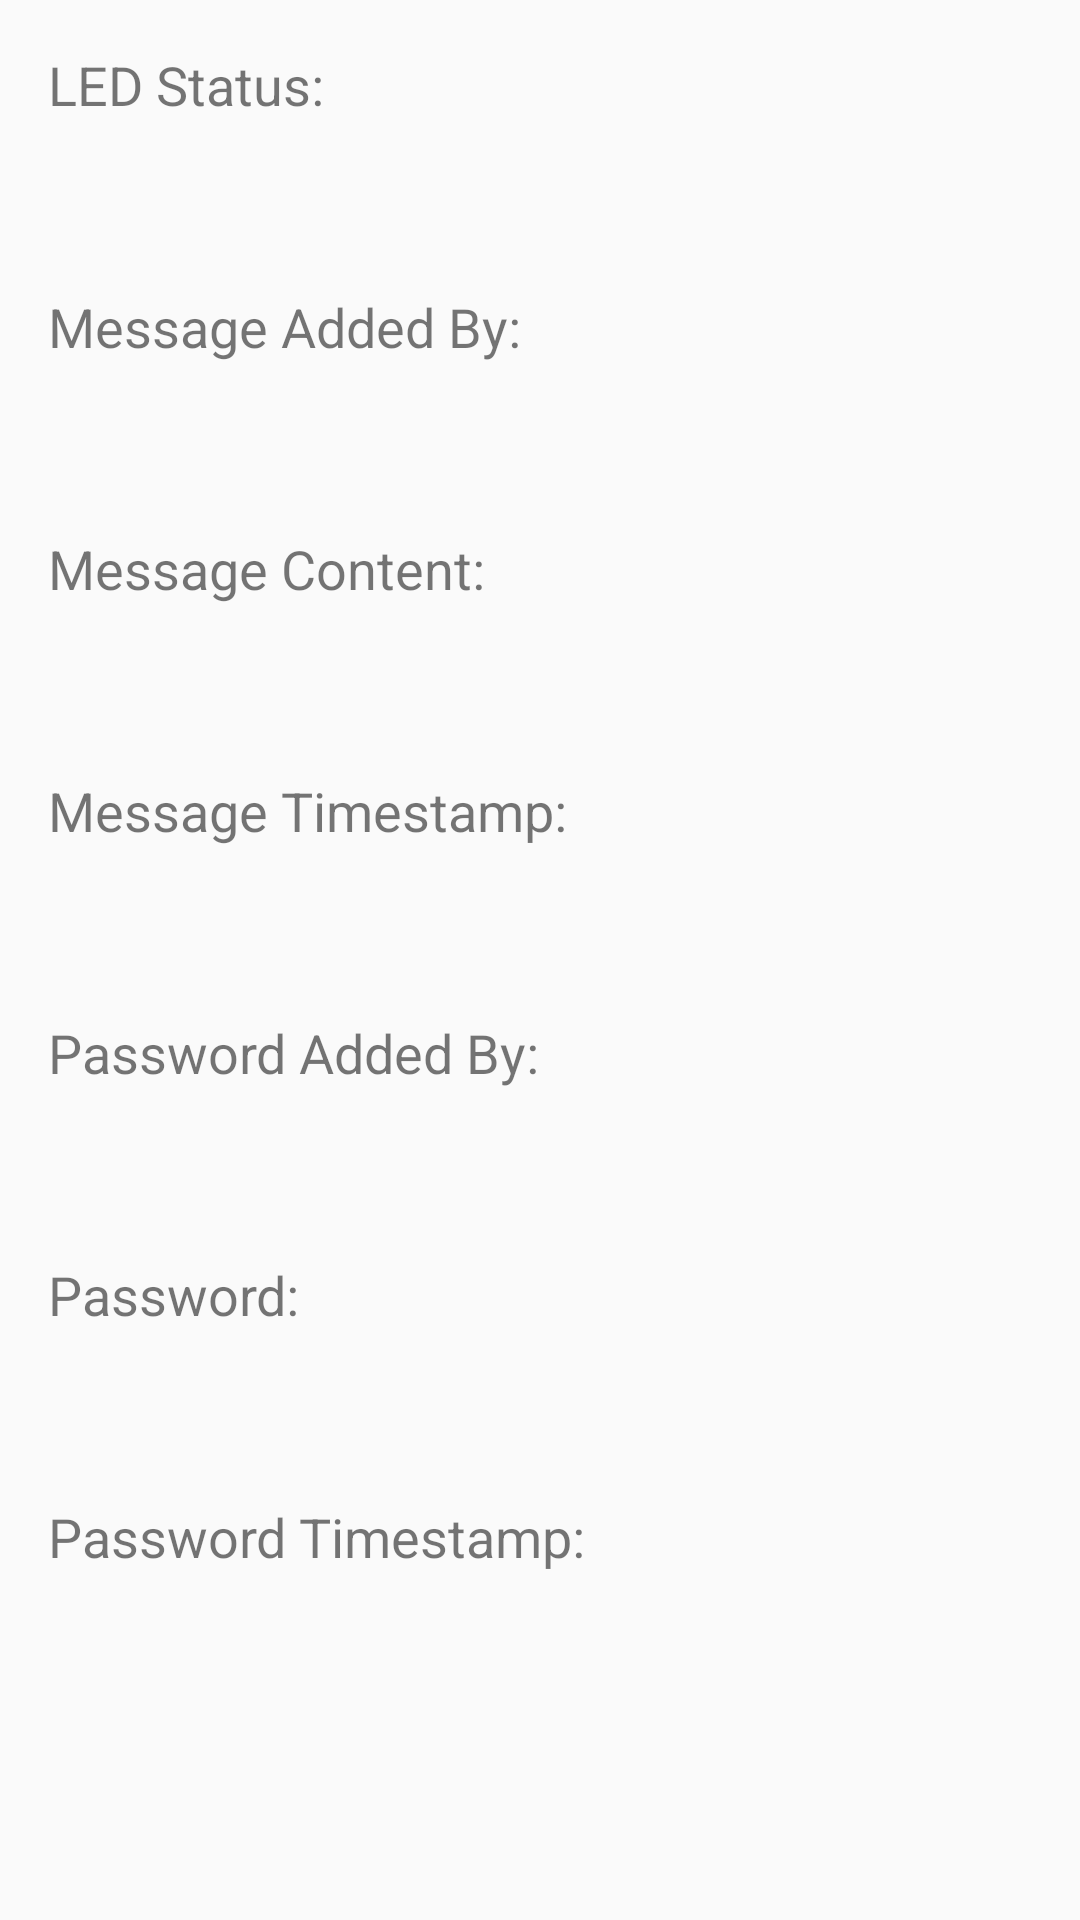

Reconstruct the res/layout file that produces this screen, plus the resources it refers to.
<!-- AndroidManifest.xml: application theme Theme.PervasiveComputingProject -->
<!-- res/layout/activity_log.xml -->
<RelativeLayout xmlns:android="http://schemas.android.com/apk/res/android"
    android:layout_width="match_parent"
    android:layout_height="match_parent"
    xmlns:tools="http://schemas.android.com/tools"
    android:padding="16dp"
    tools:context=".LogFileActivity">
    
    <TextView
        android:id="@+id/ledStatusTextView"
        android:layout_width="wrap_content"
        android:layout_height="wrap_content"
        android:text="LED Status:"
        android:textSize="18sp"
        android:layout_marginBottom="16dp" />

    
    <TextView
        android:id="@+id/ledStatusValueTextView"
        android:layout_width="wrap_content"
        android:layout_height="wrap_content"
        android:layout_below="@id/ledStatusTextView"

        android:textSize="18sp"
        android:layout_marginBottom="16dp" />

    
    <TextView
        android:id="@+id/messageAddedByTextView"
        android:layout_width="wrap_content"
        android:layout_height="wrap_content"
        android:layout_below="@id/ledStatusValueTextView"
        android:text="Message Added By:"
        android:textSize="18sp"
        android:layout_marginBottom="16dp" />

    
    <TextView
        android:id="@+id/messageAddedByValueTextView"
        android:layout_width="wrap_content"
        android:layout_height="wrap_content"
        android:layout_below="@id/messageAddedByTextView"
        android:text=""
        android:textSize="18sp"
        android:layout_marginBottom="16dp" />

    
    <TextView
        android:id="@+id/messageContentTextView"
        android:layout_width="wrap_content"
        android:layout_height="wrap_content"
        android:layout_below="@id/messageAddedByValueTextView"
        android:text="Message Content:"
        android:textSize="18sp"
        android:layout_marginBottom="16dp" />

    
    <TextView
        android:id="@+id/messageContentValueTextView"
        android:layout_width="wrap_content"
        android:layout_height="wrap_content"
        android:layout_below="@id/messageContentTextView"
        android:text=""
        android:textSize="18sp"
        android:layout_marginBottom="16dp" />

    
    <TextView
        android:id="@+id/messageTimestampTextView"
        android:layout_width="wrap_content"
        android:layout_height="wrap_content"
        android:layout_below="@id/messageContentValueTextView"
        android:text="Message Timestamp:"
        android:textSize="18sp"
        android:layout_marginBottom="16dp" />

    
    <TextView
        android:id="@+id/messageTimestampValueTextView"
        android:layout_width="wrap_content"
        android:layout_height="wrap_content"
        android:layout_below="@id/messageTimestampTextView"
        android:text=""
        android:textSize="18sp"
        android:layout_marginBottom="16dp" />

    
    <TextView
        android:id="@+id/passwordAddedByTextView"
        android:layout_width="wrap_content"
        android:layout_height="wrap_content"
        android:layout_below="@id/messageTimestampValueTextView"
        android:text="Password Added By:"
        android:textSize="18sp"
        android:layout_marginBottom="16dp" />

    
    <TextView
        android:id="@+id/passwordAddedByValueTextView"
        android:layout_width="wrap_content"
        android:layout_height="wrap_content"
        android:layout_below="@id/passwordAddedByTextView"
        android:text=""
        android:textSize="18sp"
        android:layout_marginBottom="16dp" />

    
    <TextView
        android:id="@+id/passwordTextView"
        android:layout_width="wrap_content"
        android:layout_height="wrap_content"
        android:layout_below="@id/passwordAddedByValueTextView"
        android:text="Password:"
        android:textSize="18sp"
        android:layout_marginBottom="16dp" />

    
    <TextView
        android:id="@+id/passwordValueTextView"
        android:layout_width="wrap_content"
        android:layout_height="wrap_content"
        android:layout_below="@id/passwordTextView"
        android:text=""
        android:textSize="18sp"
        android:layout_marginBottom="16dp" />

    
    <TextView
        android:id="@+id/passwordTimestampTextView"
        android:layout_width="wrap_content"
        android:layout_height="wrap_content"
        android:layout_below="@id/passwordValueTextView"
        android:text="Password Timestamp:"
        android:textSize="18sp"
        android:layout_marginBottom="16dp" />

    
    <TextView
        android:id="@+id/passwordTimestampValueTextView"
        android:layout_width="wrap_content"
        android:layout_height="wrap_content"
        android:layout_below="@id/passwordTimestampTextView"
        android:text=""
        android:textSize="18sp"
        android:layout_marginBottom="16dp" />

</RelativeLayout>
<!-- resources referenced by this layout -->
<resources>
  <style name="Theme.PervasiveComputingProject" parent="Base.Theme.PervasiveComputingProject" />
  <style name="Base.Theme.PervasiveComputingProject" parent="Theme.AppCompat.DayNight.NoActionBar">
          
  
  
  
      
          
          <item name="colorPrimary">@color/purple</item>
          <item name="colorPrimaryVariant">@color/dark_gray</item>
          <item name="colorOnPrimary">@color/white</item>
          
          <item name="colorSecondary">@color/gray</item>
          <item name="colorSecondaryVariant">@color/off_white</item>
          <item name="colorOnSecondary">@color/black</item>
          
          <item name="android:statusBarColor" tools:targetApi="l">?attr/colorPrimaryVariant</item>
      </style>
  <color name="purple">#4741A6</color>
  <color name="dark_gray">#FF707070</color>
  <color name="white">#FFFFFFFF</color>
  <color name="gray">#FFCECECE</color>
  <color name="off_white">#FFEFEFEF</color>
  <color name="black">#FF000000</color>
</resources>
